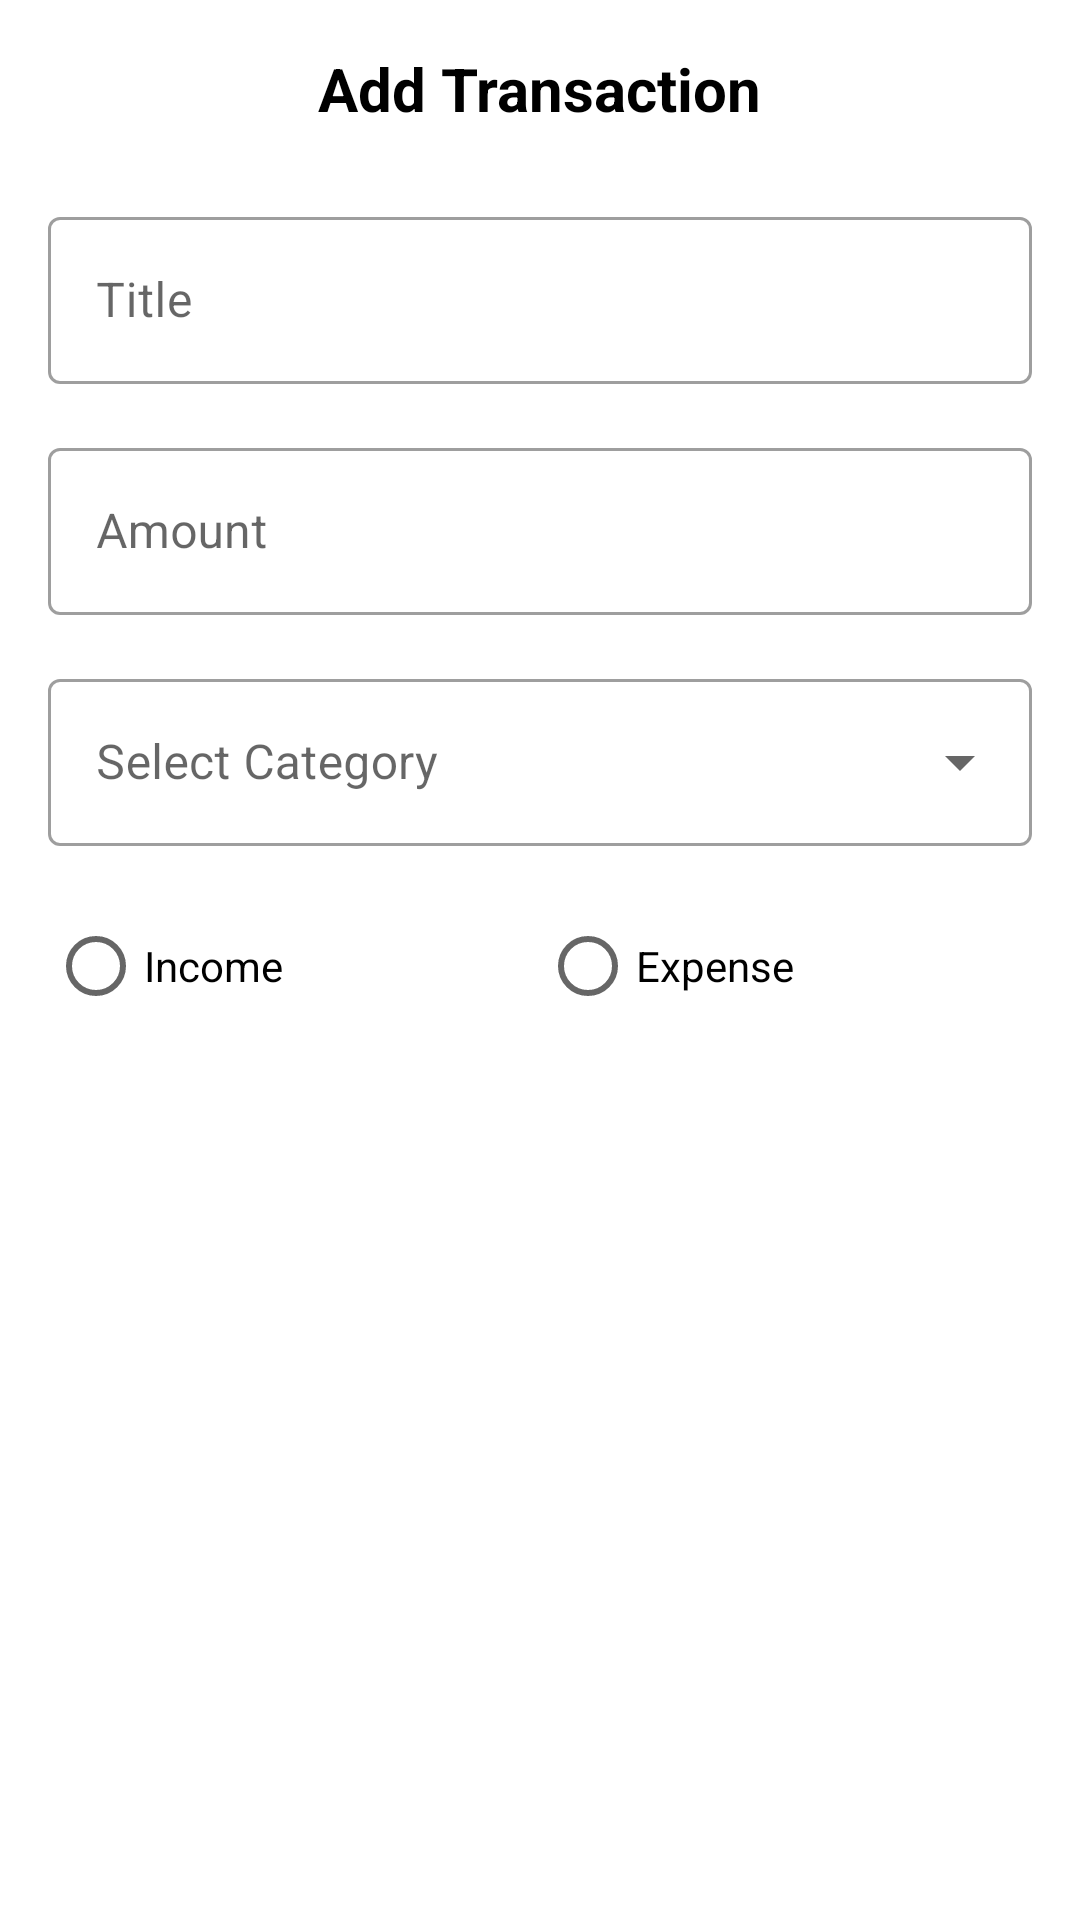

Layout XML and referenced resources for this Android screen:
<!-- AndroidManifest.xml: application theme Theme.ImiliPocket -->
<!-- res/layout/dialog_add_transaction.xml -->
<?xml version="1.0" encoding="utf-8"?>
<androidx.constraintlayout.widget.ConstraintLayout xmlns:android="http://schemas.android.com/apk/res/android"
    xmlns:app="http://schemas.android.com/apk/res-auto"
    xmlns:tools="http://schemas.android.com/tools"
    android:layout_width="match_parent"
    android:layout_height="wrap_content"
    android:padding="16dp">

    <TextView
        android:id="@+id/tv_dialog_title"
        android:layout_width="wrap_content"
        android:layout_height="wrap_content"
        android:text="Add Transaction"
        android:textColor="@color/black"
        android:textSize="20sp"
        android:textStyle="bold"
        app:layout_constraintEnd_toEndOf="parent"
        app:layout_constraintStart_toStartOf="parent"
        app:layout_constraintTop_toTopOf="parent" />

    <com.google.android.material.textfield.TextInputLayout
        android:id="@+id/til_title"
        style="@style/Widget.MaterialComponents.TextInputLayout.OutlinedBox"
        android:layout_width="match_parent"
        android:layout_height="wrap_content"
        android:layout_marginTop="24dp"
        android:hint="Title"
        app:layout_constraintTop_toBottomOf="@+id/tv_dialog_title">

        <com.google.android.material.textfield.TextInputEditText
            android:id="@+id/et_title"
            android:layout_width="match_parent"
            android:layout_height="wrap_content"
            android:inputType="text" />
    </com.google.android.material.textfield.TextInputLayout>

    <com.google.android.material.textfield.TextInputLayout
        android:id="@+id/til_amount"
        style="@style/Widget.MaterialComponents.TextInputLayout.OutlinedBox"
        android:layout_width="match_parent"
        android:layout_height="wrap_content"
        android:layout_marginTop="16dp"
        android:hint="Amount"
        app:layout_constraintTop_toBottomOf="@+id/til_title">

        <com.google.android.material.textfield.TextInputEditText
            android:id="@+id/et_amount"
            android:layout_width="match_parent"
            android:layout_height="wrap_content"
            android:inputType="numberDecimal" />
    </com.google.android.material.textfield.TextInputLayout>

    <com.google.android.material.textfield.TextInputLayout
        android:id="@+id/til_category"
        style="@style/Widget.MaterialComponents.TextInputLayout.OutlinedBox.ExposedDropdownMenu"
        android:layout_width="match_parent"
        android:layout_height="wrap_content"
        android:layout_marginTop="16dp"
        android:hint="Select Category"
        app:layout_constraintTop_toBottomOf="@+id/til_amount">

        <AutoCompleteTextView
            android:id="@+id/spinner_category"
            android:layout_width="match_parent"
            android:layout_height="wrap_content"
            android:inputType="none" />
    </com.google.android.material.textfield.TextInputLayout>

    <RadioGroup
        android:id="@+id/rg_type"
        android:layout_width="match_parent"
        android:layout_height="wrap_content"
        android:layout_marginTop="16dp"
        android:orientation="horizontal"
        app:layout_constraintTop_toBottomOf="@+id/til_category">

        <RadioButton
            android:id="@+id/rb_income"
            android:layout_width="0dp"
            android:layout_height="wrap_content"
            android:layout_weight="1"
            android:text="Income" />

        <RadioButton
            android:id="@+id/rb_expense"
            android:layout_width="0dp"
            android:layout_height="wrap_content"
            android:layout_weight="1"
            android:text="Expense" />
    </RadioGroup>

</androidx.constraintlayout.widget.ConstraintLayout>
<!-- resources referenced by this layout -->
<resources>
  <color name="black">#FF000000</color>
  <style name="Theme.ImiliPocket" parent="Theme.MaterialComponents.DayNight.NoActionBar">
          <item name="colorPrimary">@color/colorPrimary</item>
          <item name="colorPrimaryVariant">@color/purple_700</item>
          <item name="colorOnPrimary">@color/white</item>
          <item name="colorSecondary">@color/colorAccent</item>
          <item name="colorSecondaryVariant">@color/teal_700</item>
          <item name="colorOnSecondary">@color/black</item>
          <item name="android:colorBackground">@color/background</item>
          <item name="colorSurface">@color/surface</item>
          <item name="colorOnBackground">@color/onBackground</item>
          <item name="colorOnSurface">@color/onSurface</item>
          
          <item name="android:statusBarColor">@color/colorPrimary</item>
          <item name="android:windowLightStatusBar">false</item>
      </style>
  <color name="colorPrimary">#2196F3</color>
  <color name="purple_700">#E6F1FF</color>
  <color name="white">#FFFFFFFF</color>
  <color name="colorAccent">#FF4081</color>
  <color name="teal_700">#FF018786</color>
  <color name="background">#FFFFFF</color>
  <color name="surface">#FFFFFF</color>
  <color name="onBackground">#000000</color>
  <color name="onSurface">#000000</color>
</resources>
